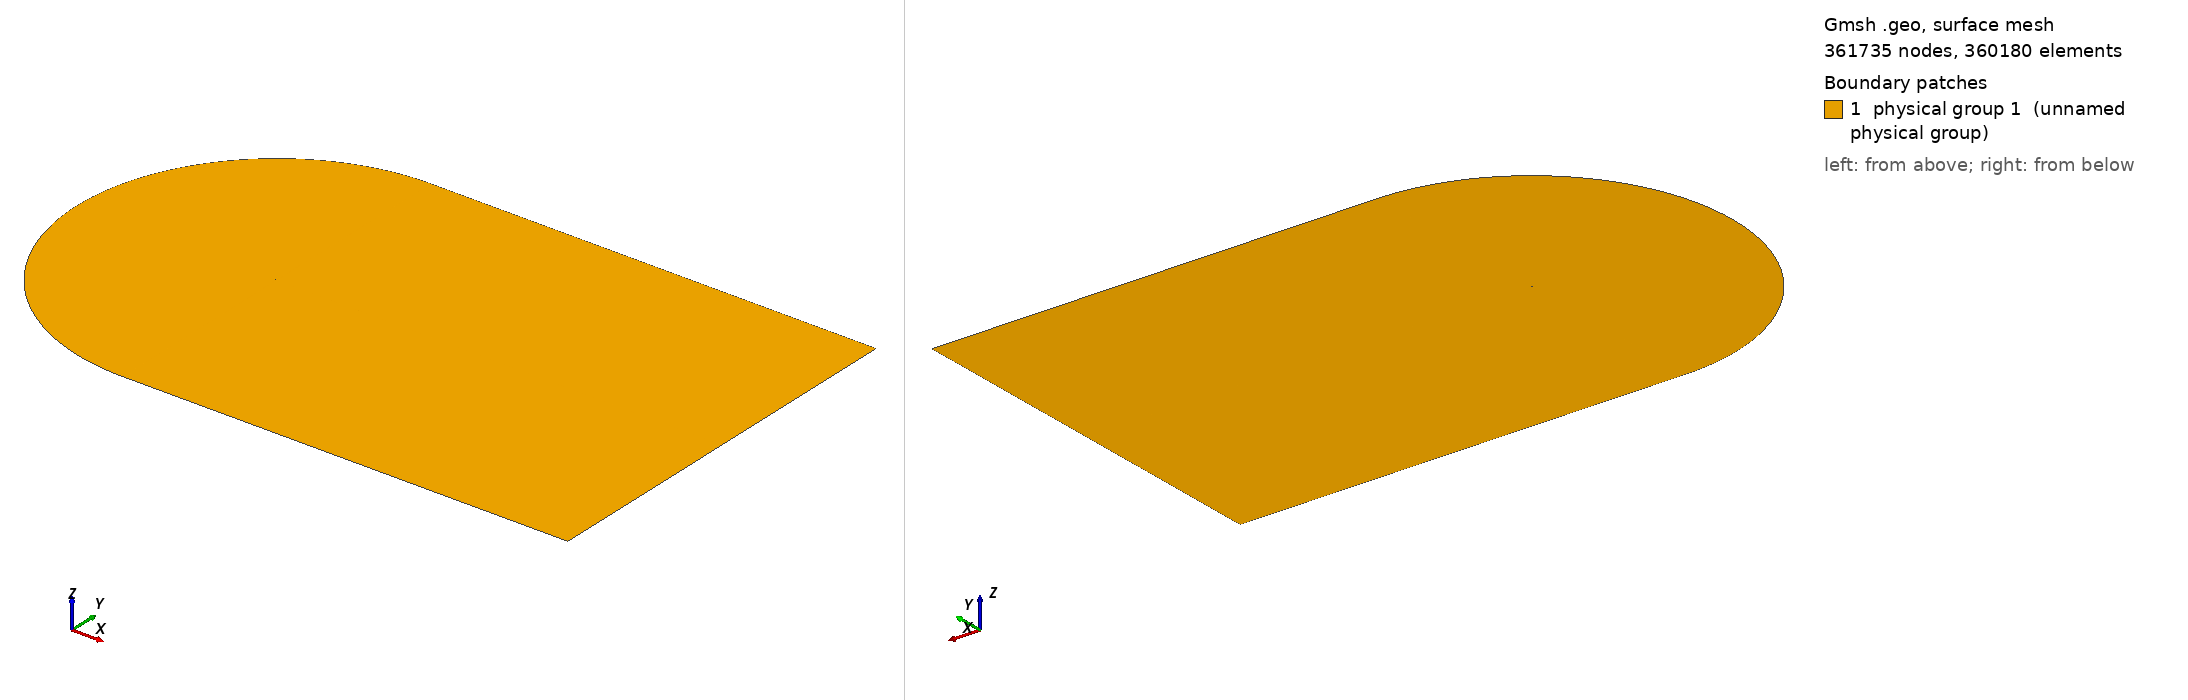

Gmsh geometry script, surface-meshed: 361735 nodes, 360180 surface elements. Boundary patches (legend numbers): 1 physical group 1 (unnamed physical group). Left view from above one corner, right view from below the opposite corner. Legend entries are the model's physical surfaces. The drawing asked Gmsh for element sizes between 1% and 20% of the model's largest extent; the script's own settings can give other sizes.

=== cgrid_uniform.geo (drawn) ===
// ===========================================
// ==================================MESH FILE
// ===========================================

h = 0.02;
C = 1.00898;
H = 129.50893464*C;

// =====================================POINTS
Point(1) = {C, 0, 0.0, 20*h};
Point(2) = {1, 0.00126, 0.0, 19.6605*h};
Point(3) = {0.996275, 0.001864, 0.0, 19.5192*h};
Point(4) = {0.990096, 0.00286, 0.0, 19.2849*h};
Point(5) = {0.983171, 0.003969, 0.0, 19.0223*h};
Point(6) = {0.975506, 0.005186, 0.0, 18.7318*h};
Point(7) = {0.967161, 0.006501, 0.0, 18.4155*h};
Point(8) = {0.958242, 0.007894, 0.0, 18.0775*h};
Point(9) = {0.948875, 0.009343, 0.0, 17.7226*h};
Point(10) = {0.939182, 0.010828, 0.0, 17.3555*h};
Point(11) = {0.929263, 0.012333, 0.0, 16.9799*h};
Point(12) = {0.919193, 0.013845, 0.0, 16.5986*h};
Point(13) = {0.909025, 0.015357, 0.0, 16.2137*h};
Point(14) = {0.898794, 0.016862, 0.0, 15.8266*h};
Point(15) = {0.888521, 0.018359, 0.0, 15.4379*h};
Point(16) = {0.878222, 0.019844, 0.0, 15.0483*h};
Point(17) = {0.867904, 0.021317, 0.0, 14.6581*h};
Point(18) = {0.857574, 0.022777, 0.0, 14.2675*h};
Point(19) = {0.847235, 0.024224, 0.0, 13.8766*h};
Point(20) = {0.836889, 0.025656, 0.0, 13.4856*h};
Point(21) = {0.826538, 0.027075, 0.0, 13.0944*h};
Point(22) = {0.816183, 0.028481, 0.0, 12.7032*h};
Point(23) = {0.805825, 0.029872, 0.0, 12.3119*h};
Point(24) = {0.795464, 0.031249, 0.0, 11.9205*h};
Point(25) = {0.785101, 0.032612, 0.0, 11.5292*h};
Point(26) = {0.774736, 0.033962, 0.0, 11.1379*h};
Point(27) = {0.764369, 0.035297, 0.0, 10.7465*h};
Point(28) = {0.754001, 0.036618, 0.0, 10.3552*h};
Point(29) = {0.743632, 0.037925, 0.0, 9.96392*h};
Point(30) = {0.733263, 0.039217, 0.0, 9.5727*h};
Point(31) = {0.722893, 0.040495, 0.0, 9.18151*h};
Point(32) = {0.712523, 0.041758, 0.0, 8.79039*h};
Point(33) = {0.702153, 0.043007, 0.0, 8.39933*h};
Point(34) = {0.691784, 0.04424, 0.0, 8.00838*h};
Point(35) = {0.681416, 0.045458, 0.0, 7.61753*h};
Point(36) = {0.671049, 0.046661, 0.0, 7.22678*h};
Point(37) = {0.660683, 0.047848, 0.0, 6.83614*h};
Point(38) = {0.650319, 0.049018, 0.0, 6.44565*h};
Point(39) = {0.639958, 0.050173, 0.0, 6.05533*h};
Point(40) = {0.629598, 0.051311, 0.0, 5.66512*h};
Point(41) = {0.619242, 0.052431, 0.0, 5.27513*h};
Point(42) = {0.608888, 0.053534, 0.0, 4.88528*h};
Point(43) = {0.598538, 0.054619, 0.0, 4.49565*h};
Point(44) = {0.588191, 0.055686, 0.0, 4.10621*h};
Point(45) = {0.577849, 0.056735, 0.0, 3.71702*h};
Point(46) = {0.567511, 0.057764, 0.0, 3.32805*h};
Point(47) = {0.557177, 0.058773, 0.0, 2.9393*h};
Point(48) = {0.546849, 0.059762, 0.0, 2.55085*h};
Point(49) = {0.536527, 0.06073, 0.0, 2.1627*h};
Point(50) = {0.52621, 0.061676, 0.0, 1.77481*h};
Point(51) = {0.5159, 0.0626, 0.0, 1.38726*h};
Point(52) = {0.505596, 0.063502, 0.0, 1*h};
Point(53) = {0.4953, 0.06438, 0.0, 5.05008*h};
Point(54) = {0.485011, 0.065234, 0.0, 9.09664*h};
Point(55) = {0.474731, 0.066063, 0.0, 13.1389*h};
Point(56) = {0.464459, 0.066867, 0.0, 17.1772*h};
Point(57) = {0.454197, 0.067643, 0.0, 21.2108*h};
Point(58) = {0.443944, 0.068393, 0.0, 25.2401*h};
Point(59) = {0.433701, 0.069114, 0.0, 29.2647*h};
Point(60) = {0.42347, 0.069806, 0.0, 33.2839*h};
Point(61) = {0.41325, 0.070468, 0.0, 37.2979*h};
Point(62) = {0.403042, 0.071099, 0.0, 41.3065*h};
Point(63) = {0.392848, 0.071697, 0.0, 45.3088*h};
Point(64) = {0.382667, 0.072262, 0.0, 49.3053*h};
Point(65) = {0.372501, 0.072793, 0.0, 53.2952*h};
Point(66) = {0.36235, 0.073287, 0.0, 57.2785*h};
Point(67) = {0.352216, 0.073745, 0.0, 61.2545*h};
Point(68) = {0.3421, 0.074165, 0.0, 65.2228*h};
Point(69) = {0.332002, 0.074546, 0.0, 69.1835*h};
Point(70) = {0.321925, 0.074885, 0.0, 73.1353*h};
Point(71) = {0.311869, 0.075182, 0.0, 77.0784*h};
Point(72) = {0.301837, 0.075435, 0.0, 81.0116*h};
Point(73) = {0.291829, 0.075642, 0.0, 84.935*h};
Point(74) = {0.28185, 0.075802, 0.0, 88.8467*h};
Point(75) = {0.2719, 0.075913, 0.0, 92.7468*h};
Point(76) = {0.261984, 0.075973, 0.0, 96.6333*h};
Point(77) = {0.252107, 0.075981, 0.0, 100.505*h};
Point(78) = {0.242274, 0.075934, 0.0, 104.359*h};
Point(79) = {0.232493, 0.07583, 0.0, 108.192*h};
Point(80) = {0.222775, 0.075669, 0.0, 112.002*h};
Point(81) = {0.213136, 0.075448, 0.0, 115.781*h};
Point(82) = {0.203599, 0.075166, 0.0, 119.52*h};
Point(83) = {0.194193, 0.074821, 0.0, 123.209*h};
Point(84) = {0.184949, 0.074405, 0.0, 126.836*h};
Point(85) = {0.175884, 0.073906, 0.0, 130.394*h};
Point(86) = {0.167005, 0.073314, 0.0, 133.882*h};
Point(87) = {0.158316, 0.072621, 0.0, 137.299*h};
Point(88) = {0.149819, 0.07182, 0.0, 140.644*h};
Point(89) = {0.141513, 0.070904, 0.0, 143.919*h};
Point(90) = {0.133401, 0.069871, 0.0, 147.124*h};
Point(91) = {0.125484, 0.068715, 0.0, 150.26*h};
Point(92) = {0.117765, 0.067435, 0.0, 153.327*h};
Point(93) = {0.110249, 0.066031, 0.0, 156.323*h};
Point(94) = {0.102944, 0.064503, 0.0, 159.249*h};
Point(95) = {0.095859, 0.062855, 0.0, 162.1*h};
Point(96) = {0.089006, 0.061093, 0.0, 164.873*h};
Point(97) = {0.082398, 0.059223, 0.0, 167.565*h};
Point(98) = {0.07605, 0.057257, 0.0, 170.169*h};
Point(99) = {0.06998, 0.055207, 0.0, 172.68*h};
Point(100) = {0.064202, 0.05309, 0.0, 175.092*h};
Point(101) = {0.058733, 0.050922, 0.0, 177.398*h};
Point(102) = {0.053584, 0.048723, 0.0, 179.592*h};
Point(103) = {0.048762, 0.046512, 0.0, 181.672*h};
Point(104) = {0.044269, 0.044306, 0.0, 183.633*h};
Point(105) = {0.040103, 0.042122, 0.0, 185.477*h};
Point(106) = {0.036255, 0.039973, 0.0, 187.205*h};
Point(107) = {0.032711, 0.03787, 0.0, 188.82*h};
Point(108) = {0.029455, 0.03582, 0.0, 190.328*h};
Point(109) = {0.026469, 0.033829, 0.0, 191.734*h};
Point(110) = {0.023733, 0.031899, 0.0, 193.047*h};
Point(111) = {0.021227, 0.030029, 0.0, 194.272*h};
Point(112) = {0.018933, 0.028221, 0.0, 195.417*h};
Point(113) = {0.016832, 0.02647, 0.0, 196.489*h};
Point(114) = {0.014907, 0.024775, 0.0, 197.494*h};
Point(115) = {0.013145, 0.023131, 0.0, 198.439*h};
Point(116) = {0.011531, 0.021537, 0.0, 199.328*h};
Point(117) = {0.010054, 0.019988, 0.0, 200.167*h};
Point(118) = {0.008704, 0.01848, 0.0, 200.96*h};
Point(119) = {0.007471, 0.017011, 0.0, 201.712*h};
Point(120) = {0.006348, 0.015576, 0.0, 202.426*h};
Point(121) = {0.005328, 0.014174, 0.0, 203.105*h};
Point(122) = {0.004406, 0.0128, 0.0, 203.754*h};
Point(123) = {0.003578, 0.011454, 0.0, 204.373*h};
Point(124) = {0.00284, 0.010131, 0.0, 204.967*h};
Point(125) = {0.00219, 0.008831, 0.0, 205.537*h};
Point(126) = {0.001627, 0.007553, 0.0, 206.084*h};
Point(127) = {0.001148, 0.006295, 0.0, 206.612*h};
Point(128) = {0.000752, 0.005058, 0.0, 207.121*h};
Point(129) = {0.000441, 0.003842, 0.0, 207.613*h};
Point(130) = {0.000213, 0.002647, 0.0, 208.09*h};
Point(131) = {6.7e-05, 0.001475, 0.0, 208.553*h};
Point(132) = {4e-06, 0.000335, 0.0, 209*h};
Point(133) = {2e-05, -0.00079, 0.0, 208.545*h};
Point(134) = {0.000123, -0.001929, 0.0, 208.083*h};
Point(135) = {0.000323, -0.003079, 0.0, 207.611*h};
Point(136) = {0.000629, -0.004228, 0.0, 207.13*h};
Point(137) = {0.001048, -0.005369, 0.0, 206.639*h};
Point(138) = {0.001584, -0.006491, 0.0, 206.136*h};
Point(139) = {0.00224, -0.007586, 0.0, 205.62*h};
Point(140) = {0.003014, -0.008645, 0.0, 205.09*h};
Point(141) = {0.003904, -0.009666, 0.0, 204.542*h};
Point(142) = {0.004907, -0.010644, 0.0, 203.976*h};
Point(143) = {0.006018, -0.011579, 0.0, 203.389*h};
Point(144) = {0.007237, -0.012472, 0.0, 202.778*h};
Point(145) = {0.008564, -0.013327, 0.0, 202.14*h};
Point(146) = {0.009999, -0.014145, 0.0, 201.472*h};
Point(147) = {0.011547, -0.01493, 0.0, 200.77*h};
Point(148) = {0.013214, -0.015687, 0.0, 200.03*h};
Point(149) = {0.015007, -0.016418, 0.0, 199.247*h};
Point(150) = {0.016938, -0.017127, 0.0, 198.416*h};
Point(151) = {0.019019, -0.017818, 0.0, 197.529*h};
Point(152) = {0.021269, -0.018494, 0.0, 196.579*h};
Point(153) = {0.023707, -0.01916, 0.0, 195.558*h};
Point(154) = {0.02636, -0.019818, 0.0, 194.453*h};
Point(155) = {0.029257, -0.020473, 0.0, 193.252*h};
Point(156) = {0.032434, -0.021128, 0.0, 191.941*h};
Point(157) = {0.035937, -0.021788, 0.0, 190.499*h};
Point(158) = {0.039816, -0.022458, 0.0, 188.908*h};
Point(159) = {0.044131, -0.023144, 0.0, 187.142*h};
Point(160) = {0.04895, -0.023852, 0.0, 185.173*h};
Point(161) = {0.054343, -0.024588, 0.0, 182.972*h};
Point(162) = {0.060377, -0.02536, 0.0, 180.513*h};
Point(163) = {0.067105, -0.026173, 0.0, 177.773*h};
Point(164) = {0.074547, -0.027032, 0.0, 174.744*h};
Point(165) = {0.082683, -0.027941, 0.0, 171.435*h};
Point(166) = {0.091442, -0.028896, 0.0, 167.873*h};
Point(167) = {0.100715, -0.029893, 0.0, 164.102*h};
Point(168) = {0.110374, -0.030922, 0.0, 160.175*h};
Point(169) = {0.120295, -0.031973, 0.0, 156.142*h};
Point(170) = {0.130369, -0.033033, 0.0, 152.047*h};
Point(171) = {0.140511, -0.03409, 0.0, 147.925*h};
Point(172) = {0.150662, -0.035133, 0.0, 143.799*h};
Point(173) = {0.160779, -0.036149, 0.0, 139.689*h};
Point(174) = {0.170837, -0.037129, 0.0, 135.603*h};
Point(175) = {0.180824, -0.038063, 0.0, 131.548*h};
Point(176) = {0.190738, -0.038941, 0.0, 127.524*h};
Point(177) = {0.200592, -0.039755, 0.0, 123.527*h};
Point(178) = {0.210408, -0.040499, 0.0, 119.547*h};
Point(179) = {0.220217, -0.041175, 0.0, 115.572*h};
Point(180) = {0.230037, -0.041788, 0.0, 111.595*h};
Point(181) = {0.239877, -0.042341, 0.0, 107.61*h};
Point(182) = {0.249743, -0.042837, 0.0, 103.617*h};
Point(183) = {0.259637, -0.04328, 0.0, 99.6128*h};
Point(184) = {0.269559, -0.04367, 0.0, 95.5985*h};
Point(185) = {0.279511, -0.04401, 0.0, 91.5728*h};
Point(186) = {0.28949, -0.044302, 0.0, 87.5368*h};
Point(187) = {0.299495, -0.044547, 0.0, 83.4908*h};
Point(188) = {0.309526, -0.044748, 0.0, 79.4347*h};
Point(189) = {0.319582, -0.044905, 0.0, 75.3688*h};
Point(190) = {0.329659, -0.045021, 0.0, 71.2947*h};
Point(191) = {0.339759, -0.045096, 0.0, 67.2114*h};
Point(192) = {0.349879, -0.045131, 0.0, 63.1201*h};
Point(193) = {0.360018, -0.04513, 0.0, 59.0212*h};
Point(194) = {0.370175, -0.045091, 0.0, 54.9149*h};
Point(195) = {0.380349, -0.045017, 0.0, 50.8017*h};
Point(196) = {0.39054, -0.044909, 0.0, 46.6815*h};
Point(197) = {0.400746, -0.044768, 0.0, 42.5551*h};
Point(198) = {0.410966, -0.044595, 0.0, 38.4228*h};
Point(199) = {0.4212, -0.044391, 0.0, 34.2846*h};
Point(200) = {0.431447, -0.044157, 0.0, 30.1409*h};
Point(201) = {0.441707, -0.043894, 0.0, 25.9917*h};
Point(202) = {0.451978, -0.043603, 0.0, 21.8377*h};
Point(203) = {0.46226, -0.043285, 0.0, 17.679*h};
Point(204) = {0.472553, -0.04294, 0.0, 13.5155*h};
Point(205) = {0.482855, -0.042569, 0.0, 9.34792*h};
Point(206) = {0.493167, -0.042173, 0.0, 5.17596*h};
Point(207) = {0.503488, -0.041754, 0.0, 1*h};
Point(208) = {0.513817, -0.041311, 0.0, 1.39423*h};
Point(209) = {0.524154, -0.040845, 0.0, 1.7888*h};
Point(210) = {0.534499, -0.040357, 0.0, 2.18372*h};
Point(211) = {0.54485, -0.039848, 0.0, 2.5789*h};
Point(212) = {0.555208, -0.039317, 0.0, 2.97439*h};
Point(213) = {0.565572, -0.038767, 0.0, 3.37014*h};
Point(214) = {0.575942, -0.038196, 0.0, 3.76617*h};
Point(215) = {0.586317, -0.037606, 0.0, 4.16243*h};
Point(216) = {0.596697, -0.036998, 0.0, 4.55892*h};
Point(217) = {0.607082, -0.036371, 0.0, 4.95565*h};
Point(218) = {0.617471, -0.035726, 0.0, 5.35256*h};
Point(219) = {0.627863, -0.035063, 0.0, 5.74964*h};
Point(220) = {0.63826, -0.034383, 0.0, 6.14694*h};
Point(221) = {0.648659, -0.033687, 0.0, 6.54437*h};
Point(222) = {0.659062, -0.032974, 0.0, 6.94198*h};
Point(223) = {0.669466, -0.032244, 0.0, 7.33969*h};
Point(224) = {0.679874, -0.031499, 0.0, 7.73758*h};
Point(225) = {0.690283, -0.030738, 0.0, 8.13556*h};
Point(226) = {0.700693, -0.029962, 0.0, 8.53361*h};
Point(227) = {0.711105, -0.02917, 0.0, 8.93179*h};
Point(228) = {0.721517, -0.028364, 0.0, 9.33001*h};
Point(229) = {0.731931, -0.027542, 0.0, 9.72835*h};
Point(230) = {0.742344, -0.026706, 0.0, 10.1267*h};
Point(231) = {0.752758, -0.025855, 0.0, 10.5251*h};
Point(232) = {0.763171, -0.02499, 0.0, 10.9236*h};
Point(233) = {0.773584, -0.024111, 0.0, 11.322*h};
Point(234) = {0.783995, -0.023217, 0.0, 11.7205*h};
Point(235) = {0.794406, -0.022308, 0.0, 12.119*h};
Point(236) = {0.804814, -0.021386, 0.0, 12.5174*h};
Point(237) = {0.815221, -0.020449, 0.0, 12.9159*h};
Point(238) = {0.825625, -0.019498, 0.0, 13.3143*h};
Point(239) = {0.836025, -0.018533, 0.0, 13.7125*h};
Point(240) = {0.846421, -0.017554, 0.0, 14.1107*h};
Point(241) = {0.85681, -0.01656, 0.0, 14.5087*h};
Point(242) = {0.867191, -0.015553, 0.0, 14.9064*h};
Point(243) = {0.877561, -0.014531, 0.0, 15.3037*h};
Point(244) = {0.887912, -0.013496, 0.0, 15.7004*h};
Point(245) = {0.898237, -0.012449, 0.0, 16.0961*h};
Point(246) = {0.908521, -0.011391, 0.0, 16.4904*h};
Point(247) = {0.918742, -0.010323, 0.0, 16.8822*h};
Point(248) = {0.928865, -0.009251, 0.0, 17.2704*h};
Point(249) = {0.938837, -0.008179, 0.0, 17.6528*h};
Point(250) = {0.948583, -0.007117, 0.0, 18.0267*h};
Point(251) = {0.958001, -0.006077, 0.0, 18.388*h};
Point(252) = {0.966969, -0.005072, 0.0, 18.7321*h};
Point(253) = {0.975362, -0.004121, 0.0, 19.0542*h};
Point(254) = {0.983071, -0.003237, 0.0, 19.3501*h};
Point(255) = {0.990037, -0.002429, 0.0, 19.6175*h};
Point(256) = {0.996252, -0.001702, 0.0, 19.8561*h};
Point(257) = {1, -0.00126, 0.0, 20*h};
 
// LE points
te = 1;
xte = C;
le = 139; // 132 quello giusto
xle = 0.;

point_test_x = 0.00224;
point_test_y = -0.00756;

LL = 288.85299718*C;

npW = 306;
npN = 271;
npP = 276;
npS = 450;

progN = 1.0461;
progW = 1.0342;
bmpS = 0.085;
bmpP = 0.050;
progCS = 1.035;
progCP = 1.06;

// UPPER TRAILING EDGE
Point(401) = {LL, 0, 0};
Point(402) = {LL, H, 0};
Point(403) = {1, H, 0};

Line(400) = {1,401};
Line(401) = {401,402};
Line(402) = {402,403};
Line(403) = {403,1};

Transfinite Line{400} = npW Using Progression progW;
Transfinite Line{402} = npW Using Progression 1/progW;

Transfinite Line{401} = npN Using Progression progN;
Transfinite Line{403} = npN Using Progression 1/progN;

Line Loop(400) = {400,401,402,403};
Plane Surface(400) = {400};
Transfinite Surface{400};
Recombine Surface{400};


// LOWER TRAILING EDGE
Point(502) = {LL, -H, 0};
Point(503) = {1, -H, 0};

Line(501) = {401,502};
Line(502) = {502,503};
Line(503) = {503,1};

Transfinite Line{502} = npW Using Progression 1/progW;

Transfinite Line{501} = npN Using Progression progN;
Transfinite Line{503} = npN Using Progression 1/progN;

Line Loop(500) = {-503,-502,-501,-400};
Plane Surface(500) = {500};
Transfinite Surface{500};
Recombine Surface{500};

// SUCTION SIDE 
Point(601) = {-108.161290 ,-71.812284,0};
Point(600) = {xte, 0 ,0};

Circle(600) = {403,600,601};
Line(601) = {601, le};
Spline(602) = {te:le};

Line Loop(600) = {-403,600,601,-602};

Transfinite Line{601} = npN Using Progression 1/progN;

Transfinite Line{600} = npS Using Progression progCS;
Transfinite Line{602} = npS Using Bump bmpS;

Plane Surface(600) = {600};
Transfinite Surface{600};
Recombine Surface{600};


// PRESSURE SIDE
Circle(800) = {601,600,503};
Spline(801) = {le:257,1};

Transfinite Line{800} = npP Using Progression 1/progCP;
Transfinite Line{801} = npP Using Bump bmpP;

Line Loop(800) = {-601,800,503,-801};
Plane Surface(800) = {800};
Transfinite Surface{800};
Recombine Surface{800};

Physical Surface(1) = {400,500,600,800};
Physical Line("AIRFOIL") = {602,801};
Physical Line("FARFIELD") = {401,402,600,800,-502,-501};

// 1: MeshAdapt, 2: Automatic, 3: Initial mesh only, 5: Delaunay, 6: Frontal-Delaunay, 7: BAMG, 8: Frontal-Delaunay for Quads, 9: Packing of Parallelograms
//Mesh.Algorithm = 1;

//Mesh.RandomFactor = 1e-09;
//Mesh.Smoothing = 10;
